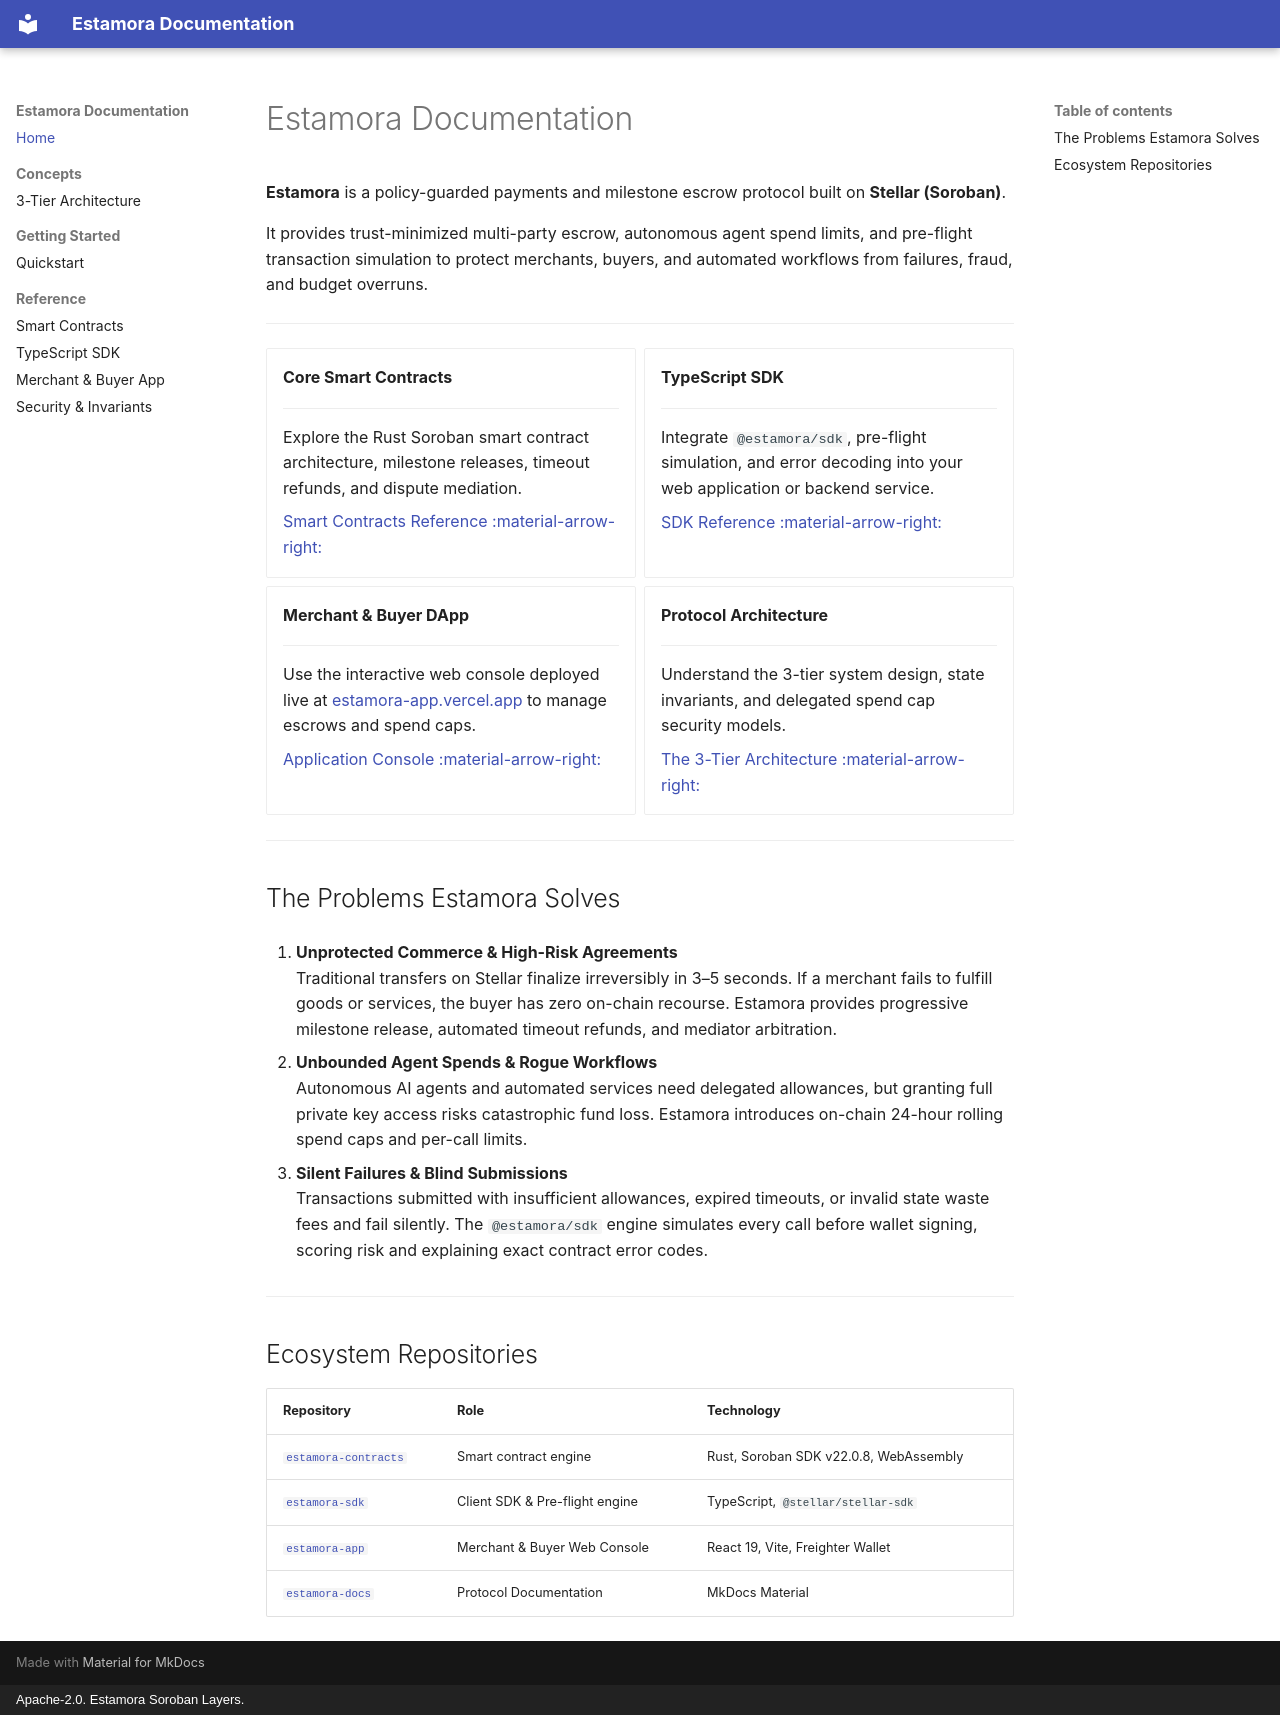

repository: Estamora-Soroban-Layers/estamora-docs · page: index.html · generator: mkdocs · copyright: Apache-2.0. Estamora Soroban Layers.

# Estamora Documentation

**Estamora** is a policy-guarded payments and milestone escrow protocol built on **Stellar (Soroban)**.

It provides trust-minimized multi-party escrow, autonomous agent spend limits, and pre-flight transaction simulation to protect merchants, buyers, and automated workflows from failures, fraud, and budget overruns.

---

<div class="grid cards" markdown>

- **Core Smart Contracts**

    ---

    Explore the Rust Soroban smart contract architecture, milestone releases, timeout refunds, and dispute mediation.

    [Smart Contracts Reference :material-arrow-right:](reference/contracts.md)

- **TypeScript SDK**

    ---

    Integrate `@estamora/sdk`, pre-flight simulation, and error decoding into your web application or backend service.

    [SDK Reference :material-arrow-right:](reference/sdk.md)

- **Merchant & Buyer DApp**

    ---

    Use the interactive web console deployed live at [estamora-app.vercel.app](https://estamora-app.vercel.app) to manage escrows and spend caps.

    [Application Console :material-arrow-right:](reference/app.md)

- **Protocol Architecture**

    ---

    Understand the 3-tier system design, state invariants, and delegated spend cap security models.

    [The 3-Tier Architecture :material-arrow-right:](concepts/the-layers.md)

</div>

---

## The Problems Estamora Solves

1. **Unprotected Commerce & High-Risk Agreements**  
   Traditional transfers on Stellar finalize irreversibly in 3–5 seconds. If a merchant fails to fulfill goods or services, the buyer has zero on-chain recourse. Estamora provides progressive milestone release, automated timeout refunds, and mediator arbitration.

2. **Unbounded Agent Spends & Rogue Workflows**  
   Autonomous AI agents and automated services need delegated allowances, but granting full private key access risks catastrophic fund loss. Estamora introduces on-chain 24-hour rolling spend caps and per-call limits.

3. **Silent Failures & Blind Submissions**  
   Transactions submitted with insufficient allowances, expired timeouts, or invalid state waste fees and fail silently. The `@estamora/sdk` engine simulates every call before wallet signing, scoring risk and explaining exact contract error codes.

---

## Ecosystem Repositories

| Repository | Role | Technology |
| :--- | :--- | :--- |
| [`estamora-contracts`](https://github.com/Estamora-Soroban-Layers/estamora-contracts) | Smart contract engine | Rust, Soroban SDK v22.0.8, WebAssembly |
| [`estamora-sdk`](https://github.com/Estamora-Soroban-Layers/estamora-sdk) | Client SDK & Pre-flight engine | TypeScript, `@stellar/stellar-sdk` |
| [`estamora-app`](https://github.com/Estamora-Soroban-Layers/estamora-app) | Merchant & Buyer Web Console | React 19, Vite, Freighter Wallet |
| [`estamora-docs`](https://github.com/Estamora-Soroban-Layers/estamora-docs) | Protocol Documentation | MkDocs Material |
